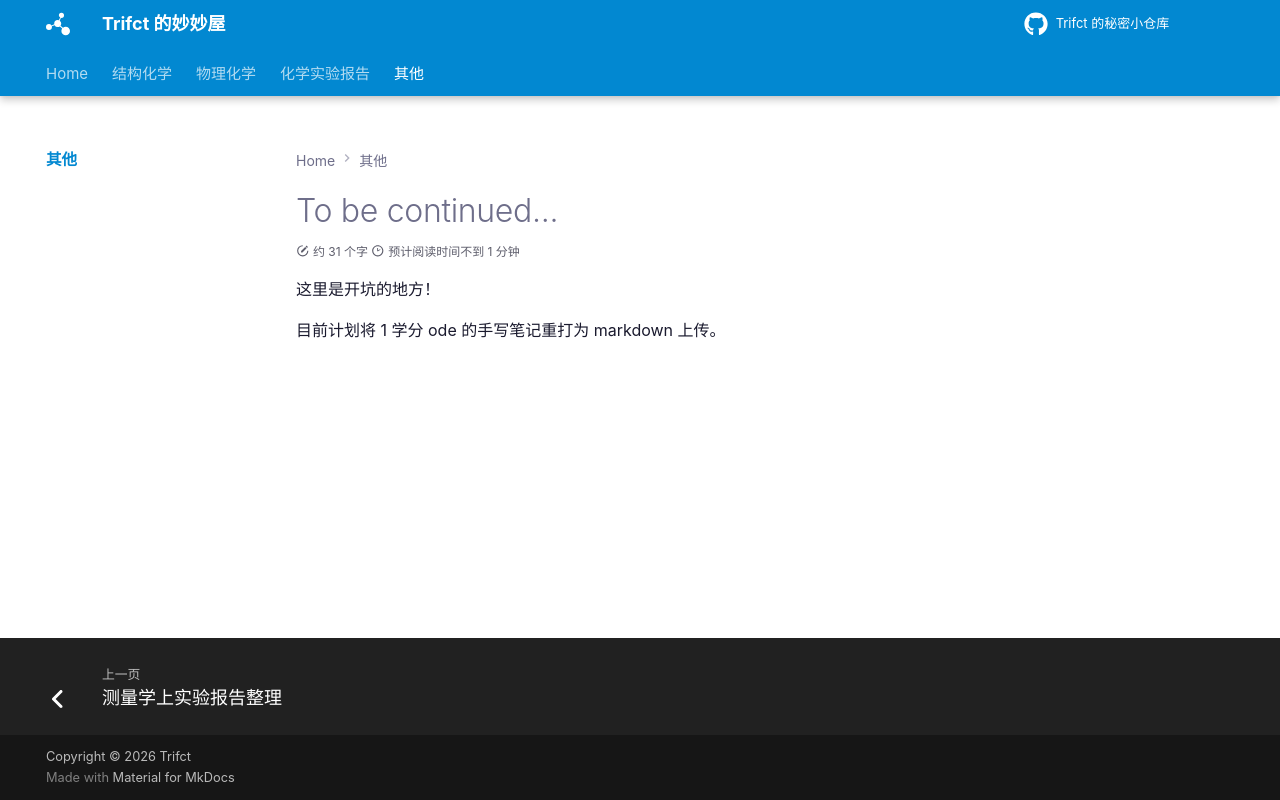

repository: Trifct/Learning · page: 其他/index.html · generator: mkdocs

# To be continued...

这里是开坑的地方！

目前计划将 1 学分 ode 的手写笔记重打为 markdown 上传。
